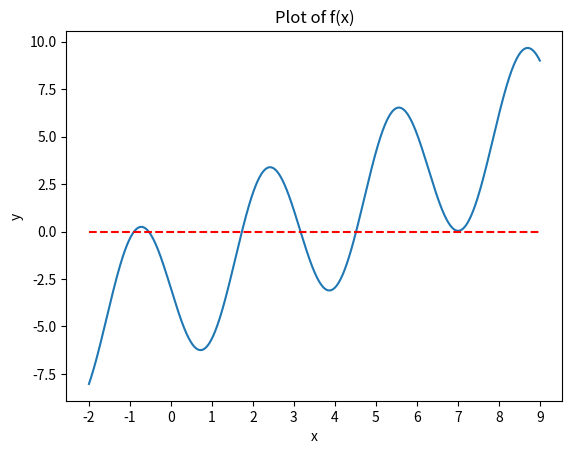

This chart was generated by the following Python code:
import numpy as np
import matplotlib.pyplot as plt

def driver():

    x = np.linspace(-2,9,1000)
    f = lambda x: x - 4 * np.sin(2 * x) - 3
    y = f(x)

    plt.plot(x,y)
    plt.hlines(0, -2, 9, colors="red", linestyles="dashed")
    plt.xlabel('x')
    plt.xticks(np.arange(-2, 10, 1))
    plt.ylabel('y')
    plt.title('Plot of f(x)')
    plt.show()


driver()